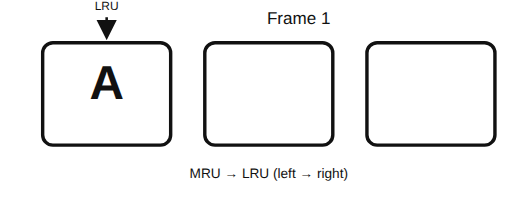
t = 0.00 s
t = 0.25 s: frame unchanged from t = 0.00 s, image omitted
t = 0.50 s: frame unchanged from t = 0.00 s, image omitted
t = 0.75 s: frame unchanged from t = 0.00 s, image omitted
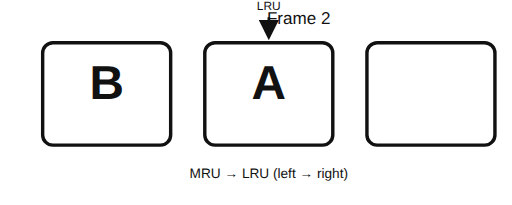
t = 1.00 s

The animated SVG that drew these frames (rendered in a browser with its animation timeline set to each time). Animation: 13 SMIL elements (set=13); one cycle of 1.00 s.

<svg width="600" height="200" viewBox="0 0 600 240" xmlns="http://www.w3.org/2000/svg" xmlns:xlink="http://www.w3.org/1999/xlink">
<g id="frame1" visibility="visible">
<rect width="100%" height="100%" fill="white"/>
<text x="350.0" y="28" font-family="Helvetica, Arial, sans-serif" font-size="20" text-anchor="middle" fill="#111">Frame 1</text>
<rect x="50" y="50" width="150" height="120" rx="12" ry="12" fill="none" stroke="#111" stroke-width="4"/>
<text x="125.0" y="116.0" font-family="Helvetica, Arial, sans-serif" font-size="56" font-weight="700" text-anchor="middle" fill="#111">A</text>
<rect x="240" y="50" width="150" height="120" rx="12" ry="12" fill="none" stroke="#111" stroke-width="4"/>
<rect x="430" y="50" width="150" height="120" rx="12" ry="12" fill="none" stroke="#111" stroke-width="4"/>
<text x="315.0" y="208" font-family="Helvetica, Arial, sans-serif" font-size="16" text-anchor="middle" fill="#111">MRU → LRU (left → right)</text>
<defs>
      <marker id="arrowhead1" orient="auto" markerWidth="8" markerHeight="8" refX="7" refY="4">
        <path d="M0,0 L8,4 L0,8 z" fill="#111" />
      </marker>
    </defs>
<path d="M125.0,20 L125.0,44" stroke="#111" stroke-width="3" stroke-dasharray="6 6" fill="none" marker-end="url(#arrowhead1)"/>
<text x="125.0" y="12" font-family="Helvetica, Arial, sans-serif" font-size="14" text-anchor="middle" fill="#111">LRU</text></g>
<g id="frame2" visibility="hidden"><rect width="100%" height="100%" fill="white"/>
<text x="350.0" y="28" font-family="Helvetica, Arial, sans-serif" font-size="20" text-anchor="middle" fill="#111">Frame 2</text>
<rect x="50" y="50" width="150" height="120" rx="12" ry="12" fill="none" stroke="#111" stroke-width="4"/>
<text x="125.0" y="116.0" font-family="Helvetica, Arial, sans-serif" font-size="56" font-weight="700" text-anchor="middle" fill="#111">B</text>
<rect x="240" y="50" width="150" height="120" rx="12" ry="12" fill="none" stroke="#111" stroke-width="4"/>
<text x="315.0" y="116.0" font-family="Helvetica, Arial, sans-serif" font-size="56" font-weight="700" text-anchor="middle" fill="#111">A</text>
<rect x="430" y="50" width="150" height="120" rx="12" ry="12" fill="none" stroke="#111" stroke-width="4"/>
<text x="315.0" y="208" font-family="Helvetica, Arial, sans-serif" font-size="16" text-anchor="middle" fill="#111">MRU → LRU (left → right)</text>
<defs>
      <marker id="arrowhead2" orient="auto" markerWidth="8" markerHeight="8" refX="7" refY="4">
        <path d="M0,0 L8,4 L0,8 z" fill="#111" />
      </marker>
    </defs>
<path d="M315.0,20 L315.0,44" stroke="#111" stroke-width="3" stroke-dasharray="6 6" fill="none" marker-end="url(#arrowhead2"/>
<text x="315.0" y="12" font-family="Helvetica, Arial, sans-serif" font-size="14" text-anchor="middle" fill="#111">LRU</text></g>
<g id="frame3" visibility="hidden"><rect width="100%" height="100%" fill="white"/>
<text x="350.0" y="28" font-family="Helvetica, Arial, sans-serif" font-size="20" text-anchor="middle" fill="#111">Frame 3</text>
<rect x="50" y="50" width="150" height="120" rx="12" ry="12" fill="none" stroke="#111" stroke-width="4"/>
<text x="125.0" y="116.0" font-family="Helvetica, Arial, sans-serif" font-size="56" font-weight="700" text-anchor="middle" fill="#111">C</text>
<rect x="240" y="50" width="150" height="120" rx="12" ry="12" fill="none" stroke="#111" stroke-width="4"/>
<text x="315.0" y="116.0" font-family="Helvetica, Arial, sans-serif" font-size="56" font-weight="700" text-anchor="middle" fill="#111">B</text>
<rect x="430" y="50" width="150" height="120" rx="12" ry="12" fill="none" stroke="#111" stroke-width="4"/>
<text x="505.0" y="116.0" font-family="Helvetica, Arial, sans-serif" font-size="56" font-weight="700" text-anchor="middle" fill="#111">A</text>
<text x="315.0" y="208" font-family="Helvetica, Arial, sans-serif" font-size="16" text-anchor="middle" fill="#111">MRU → LRU (left → right)</text>
<defs>
      <marker id="arrowhead" orient="auto" markerWidth="8" markerHeight="8" refX="7" refY="4">
        <path d="M0,0 L8,4 L0,8 z" fill="#111" />
      </marker>
    </defs>
<path d="M505.0,20 L505.0,44" stroke="#111" stroke-width="3" stroke-dasharray="6 6" fill="none" marker-end="url(#arrowhead)"/>
<text x="505.0" y="12" font-family="Helvetica, Arial, sans-serif" font-size="14" text-anchor="middle" fill="#111">LRU</text></g>
<g id="frame4" visibility="hidden"><rect width="100%" height="100%" fill="white"/>
<text x="350.0" y="28" font-family="Helvetica, Arial, sans-serif" font-size="20" text-anchor="middle" fill="#111">Frame 4</text>
<rect x="50" y="50" width="150" height="120" rx="12" ry="12" fill="none" stroke="#111" stroke-width="4"/>
<text x="125.0" y="116.0" font-family="Helvetica, Arial, sans-serif" font-size="56" font-weight="700" text-anchor="middle" fill="#111">A</text>
<rect x="240" y="50" width="150" height="120" rx="12" ry="12" fill="none" stroke="#111" stroke-width="4"/>
<text x="315.0" y="116.0" font-family="Helvetica, Arial, sans-serif" font-size="56" font-weight="700" text-anchor="middle" fill="#111">C</text>
<rect x="430" y="50" width="150" height="120" rx="12" ry="12" fill="none" stroke="#111" stroke-width="4"/>
<text x="505.0" y="116.0" font-family="Helvetica, Arial, sans-serif" font-size="56" font-weight="700" text-anchor="middle" fill="#111">B</text>
<text x="315.0" y="208" font-family="Helvetica, Arial, sans-serif" font-size="16" text-anchor="middle" fill="#111">MRU → LRU (left → right)</text>
<defs>
      <marker id="arrowhead" orient="auto" markerWidth="8" markerHeight="8" refX="7" refY="4">
        <path d="M0,0 L8,4 L0,8 z" fill="#111" />
      </marker>
    </defs>
<path d="M505.0,20 L505.0,44" stroke="#111" stroke-width="3" stroke-dasharray="6 6" fill="none" marker-end="url(#arrowhead)"/>
<text x="505.0" y="12" font-family="Helvetica, Arial, sans-serif" font-size="14" text-anchor="middle" fill="#111">LRU</text></g>
<g id="frame5" visibility="hidden"><rect width="100%" height="100%" fill="white"/>
<text x="350.0" y="28" font-family="Helvetica, Arial, sans-serif" font-size="20" text-anchor="middle" fill="#111">Frame 5</text>
<rect x="50" y="50" width="150" height="120" rx="12" ry="12" fill="none" stroke="#111" stroke-width="4"/>
<text x="125.0" y="116.0" font-family="Helvetica, Arial, sans-serif" font-size="56" font-weight="700" text-anchor="middle" fill="#111">D</text>
<rect x="240" y="50" width="150" height="120" rx="12" ry="12" fill="none" stroke="#111" stroke-width="4"/>
<text x="315.0" y="116.0" font-family="Helvetica, Arial, sans-serif" font-size="56" font-weight="700" text-anchor="middle" fill="#111">A</text>
<rect x="430" y="50" width="150" height="120" rx="12" ry="12" fill="none" stroke="#111" stroke-width="4"/>
<text x="505.0" y="116.0" font-family="Helvetica, Arial, sans-serif" font-size="56" font-weight="700" text-anchor="middle" fill="#111">C</text>
<text x="315.0" y="208" font-family="Helvetica, Arial, sans-serif" font-size="16" text-anchor="middle" fill="#111">MRU → LRU (left → right)</text>
<defs>
      <marker id="arrowhead" orient="auto" markerWidth="8" markerHeight="8" refX="7" refY="4">
        <path d="M0,0 L8,4 L0,8 z" fill="#111" />
      </marker>
    </defs>
<path d="M505.0,20 L505.0,44" stroke="#111" stroke-width="3" stroke-dasharray="6 6" fill="none" marker-end="url(#arrowhead)"/>
<text x="505.0" y="12" font-family="Helvetica, Arial, sans-serif" font-size="14" text-anchor="middle" fill="#111">LRU</text></g>
<g id="frame6" visibility="hidden"><rect width="100%" height="100%" fill="white"/>
<text x="350.0" y="28" font-family="Helvetica, Arial, sans-serif" font-size="20" text-anchor="middle" fill="#111">Frame 6</text>
<rect x="50" y="50" width="150" height="120" rx="12" ry="12" fill="none" stroke="#111" stroke-width="4"/>
<text x="125.0" y="116.0" font-family="Helvetica, Arial, sans-serif" font-size="56" font-weight="700" text-anchor="middle" fill="#111">B</text>
<rect x="240" y="50" width="150" height="120" rx="12" ry="12" fill="none" stroke="#111" stroke-width="4"/>
<text x="315.0" y="116.0" font-family="Helvetica, Arial, sans-serif" font-size="56" font-weight="700" text-anchor="middle" fill="#111">D</text>
<rect x="430" y="50" width="150" height="120" rx="12" ry="12" fill="none" stroke="#111" stroke-width="4"/>
<text x="505.0" y="116.0" font-family="Helvetica, Arial, sans-serif" font-size="56" font-weight="700" text-anchor="middle" fill="#111">A</text>
<text x="315.0" y="208" font-family="Helvetica, Arial, sans-serif" font-size="16" text-anchor="middle" fill="#111">MRU → LRU (left → right)</text>
<defs>
      <marker id="arrowhead" orient="auto" markerWidth="8" markerHeight="8" refX="7" refY="4">
        <path d="M0,0 L8,4 L0,8 z" fill="#111" />
      </marker>
    </defs>
<path d="M505.0,20 L505.0,44" stroke="#111" stroke-width="3" stroke-dasharray="6 6" fill="none" marker-end="url(#arrowhead)"/>
<text x="505.0" y="12" font-family="Helvetica, Arial, sans-serif" font-size="14" text-anchor="middle" fill="#111">LRU</text></g>

<g id="frame7" visibility="hidden"><rect width="100%" height="100%" fill="white"/>
<text x="350.0" y="28" font-family="Helvetica, Arial, sans-serif" font-size="20" text-anchor="middle" fill="#111">Frame 7</text>
<rect x="50" y="50" width="150" height="120" rx="12" ry="12" fill="none" stroke="#111" stroke-width="4"/>
<text x="125.0" y="116.0" font-family="Helvetica, Arial, sans-serif" font-size="56" font-weight="700" text-anchor="middle" fill="#111">E</text>
<rect x="240" y="50" width="150" height="120" rx="12" ry="12" fill="none" stroke="#111" stroke-width="4"/>
<text x="315.0" y="116.0" font-family="Helvetica, Arial, sans-serif" font-size="56" font-weight="700" text-anchor="middle" fill="#111">B</text>
<rect x="430" y="50" width="150" height="120" rx="12" ry="12" fill="none" stroke="#111" stroke-width="4"/>
<text x="505.0" y="116.0" font-family="Helvetica, Arial, sans-serif" font-size="56" font-weight="700" text-anchor="middle" fill="#111">D</text>
<text x="315.0" y="208" font-family="Helvetica, Arial, sans-serif" font-size="16" text-anchor="middle" fill="#111">MRU → LRU (left → right)</text>
<defs>
      <marker id="arrowhead" orient="auto" markerWidth="8" markerHeight="8" refX="7" refY="4">
        <path d="M0,0 L8,4 L0,8 z" fill="#eab420ff" />
      </marker>
    </defs>
<path d="M505.0,20 L505.0,44" stroke="#2f14e1ff" stroke-width="3" stroke-dasharray="6 6" fill="none" marker-end="url(#arrowhead)"/>
<text x="505.0" y="12" font-family="Helvetica, Arial, sans-serif" font-size="14" text-anchor="middle" fill="#111">LRU</text></g>


<set xlink:href="#frame1" attributeName="visibility" to="visible" begin="0s" dur="1s" fill="remove" id="frame1start"/>
<set xlink:href="#frame1" attributeName="visibility" to="hidden" begin="frame1start.end" />
<set xlink:href="#frame2" attributeName="visibility" to="visible" begin="frame1start.end" dur="1s" fill="remove" id="frame2start"/>
<set xlink:href="#frame2" attributeName="visibility" to="hidden" begin="frame2start.end" />
<set xlink:href="#frame3" attributeName="visibility" to="visible" begin="frame2start.end" dur="1s" fill="remove" id="frame3start"/>
<set xlink:href="#frame3" attributeName="visibility" to="hidden" begin="frame3start.end" />
<set xlink:href="#frame4" attributeName="visibility" to="visible" begin="frame3start.end" dur="1s" fill="remove" id="frame4start"/>
<set xlink:href="#frame4" attributeName="visibility" to="hidden" begin="frame4start.end" />
<set xlink:href="#frame5" attributeName="visibility" to="visible" begin="frame4start.end" dur="1s" fill="remove" id="frame5start"/>
<set xlink:href="#frame5" attributeName="visibility" to="hidden" begin="frame5start.end" />
<set xlink:href="#frame6" attributeName="visibility" to="visible" begin="frame5start.end" dur="1s" fill="remove" id="frame6start"/>
<set xlink:href="#frame6" attributeName="visibility" to="hidden" begin="frame6start.end" />
<set xlink:href="#frame7" attributeName="visibility" to="visible" begin="frame6start.end" dur="1s" fill="remove" id="frame7start"/>
</svg>